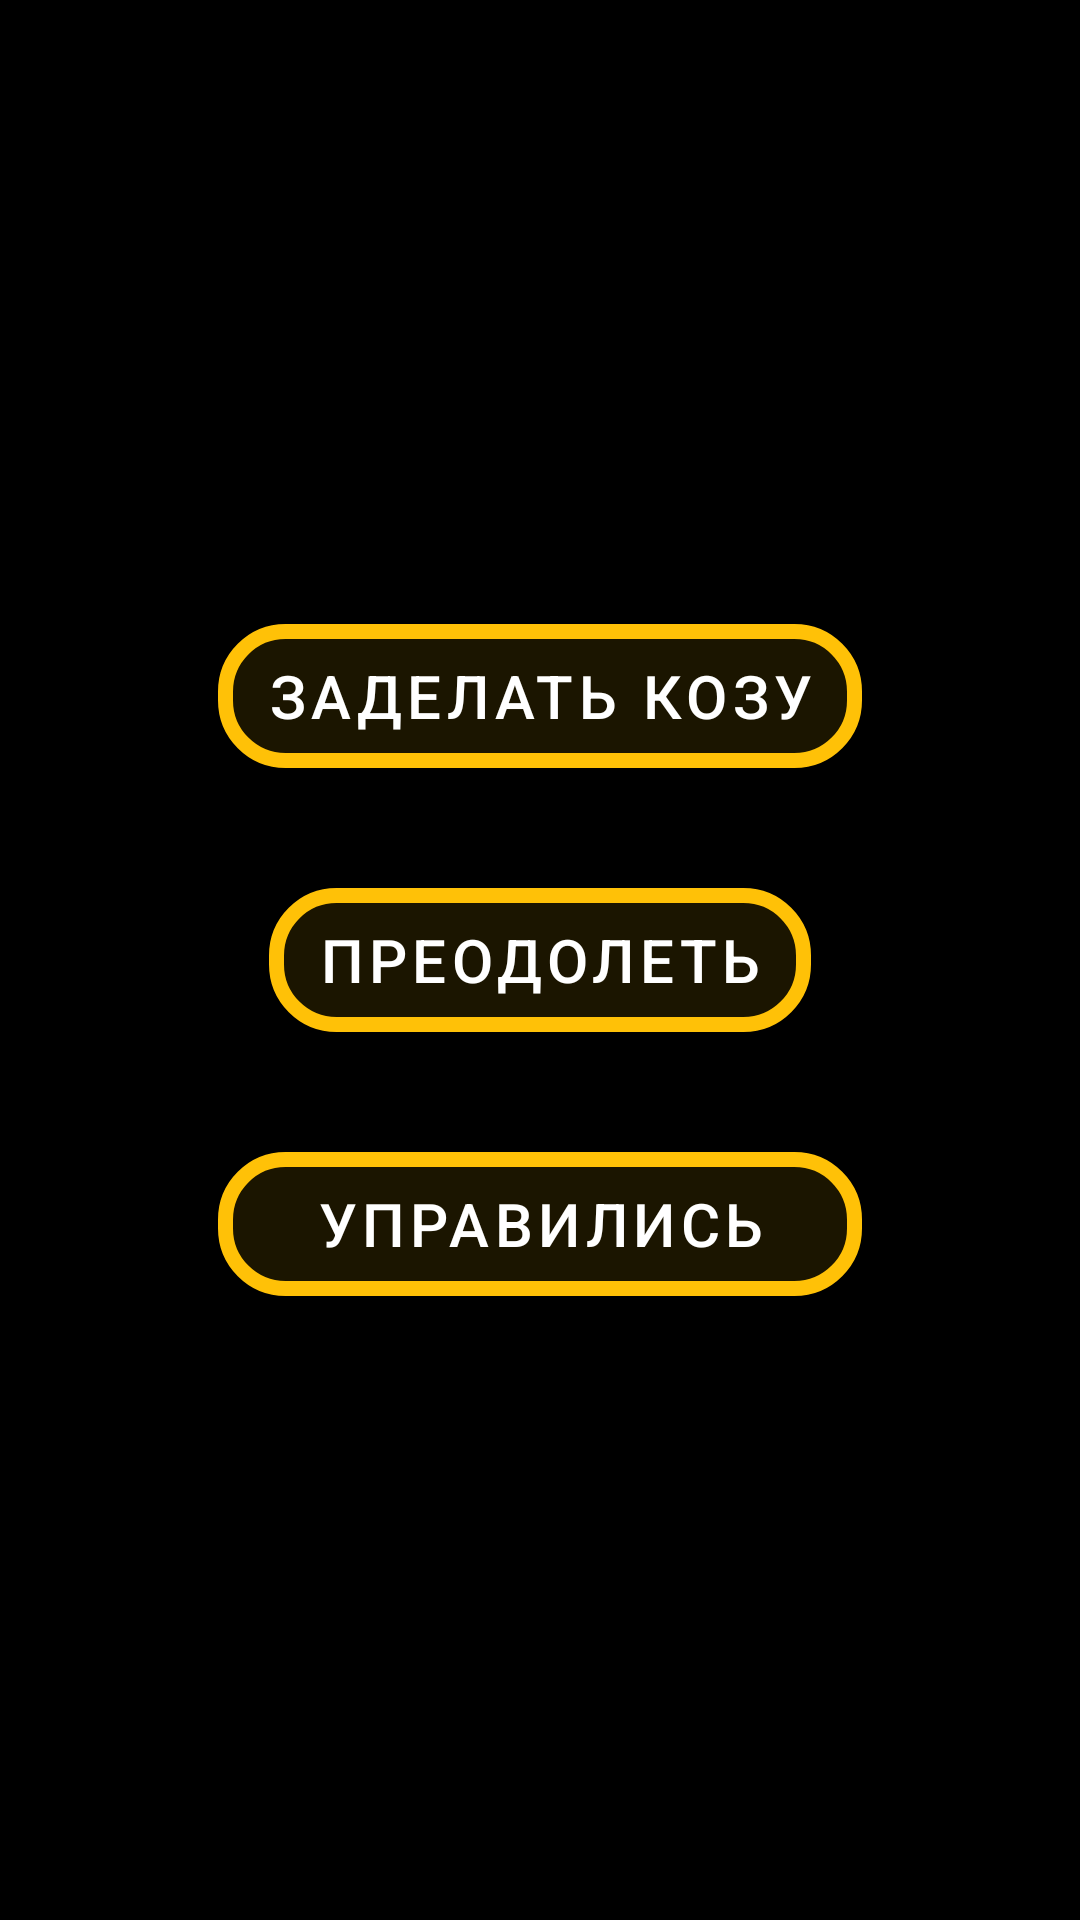

Produce the Android XML layout that renders to this screen, including the resource entries it uses.
<!-- AndroidManifest.xml: application theme Theme.Pdkkld -->
<!-- res/layout/ingame.xml -->
<?xml version="1.0" encoding="utf-8"?>
<RelativeLayout xmlns:android="http://schemas.android.com/apk/res/android"
    xmlns:app="http://schemas.android.com/apk/res-auto"
    android:layout_width="match_parent"
    android:layout_height="match_parent"
    android:background="#000000"
    android:orientation="vertical">

    <LinearLayout
        android:layout_width="wrap_content"
        android:layout_height="wrap_content"
        android:orientation="horizontal"
        android:layout_centerVertical="true"
        android:layout_centerHorizontal="true"
        android:padding="10dp"
        >

        <LinearLayout
            android:layout_width="match_parent"
            android:layout_height="match_parent"
            android:layout_weight="1"
            android:orientation="vertical">

            <Button
                android:id="@+id/gadost"
                android:layout_width="wrap_content"
                android:layout_height="wrap_content"
                android:layout_gravity="center"
                android:layout_weight="1"
                android:layout_margin="20dp"
                android:background="@drawable/soyuz_krasniy"
                android:text="@string/dislike"
                android:textSize="20dp" />
            <Button
                android:id="@+id/negadost"
                android:layout_width="wrap_content"
                android:layout_height="wrap_content"
                android:layout_gravity="center"
                android:layout_weight="1"
                android:layout_margin="20dp"
                android:background="@drawable/soyuz_nerushimiy"
                android:text="@string/like"
                android:textSize="20dp" />

            <Button
                android:id="@+id/endpohod"
                android:layout_width="match_parent"
                android:layout_height="wrap_content"
                android:layout_gravity="center"
                android:layout_weight="1"
                android:layout_margin="20dp"
                android:background="@drawable/soyuz_nerushimiy"
                android:text="@string/end"
                android:textSize="20dp" />
        </LinearLayout>

    </LinearLayout>

</RelativeLayout>
<!-- resources referenced by this layout -->
<resources>
  <!-- drawable soyuz_krasniy (drawable) -->
  <?xml version="1.0" encoding="utf-8"?>
  <selector xmlns:android="http://schemas.android.com/apk/res/android">
   <item android:state_pressed="false" android:drawable="@drawable/style_btn_red"/>
      <item android:state_pressed="true" android:drawable="@drawable/style_btn_red_pressed"/>
  </selector>
  <!-- drawable soyuz_nerushimiy (drawable-v24) -->
  <?xml version="1.0" encoding="utf-8"?>
  <selector xmlns:android="http://schemas.android.com/apk/res/android">
   <item android:state_pressed="false" android:drawable="@drawable/style_btn_stroke_95"/>
      <item android:state_pressed="true" android:drawable="@drawable/style_btn_stroke_press"/>
  </selector>
  <string name="dislike"> Заделать козу</string>
  <string name="end">  Управились </string>
  <string name="like"> Преодолеть </string>
  <style name="Theme.Pdkkld" parent="Theme.MaterialComponents.DayNight.NoActionBar">
  
          
  
          <item name="colorPrimary">@color/yellow</item>
          <item name="colorPrimaryVariant">@color/purple_700</item>
          <item name="colorOnPrimary">@color/white</item>
  
          
  
          <item name="colorSecondary">@color/red</item>
          <item name="colorSecondaryVariant">@color/teal_700</item>
          <item name="colorOnSecondary">@color/white</item>
  
          
          <item name="android:statusBarColor" tools:targetApi="l">?attr/colorPrimaryVariant</item>
          
      </style>
  <!-- drawable style_btn_red (drawable) -->
  <?xml version="1.0" encoding="utf-8"?>
  <shape xmlns:android="http://schemas.android.com/apk/res/android">
      <stroke android:width="5dp" android:color = "@color/red"/>
      <corners android:radius="20dp"/>
      <solid android:color="#1B000000"/>
  </shape>
  <!-- drawable style_btn_red_pressed (drawable) -->
  <?xml version="1.0" encoding="utf-8"?>
  <shape xmlns:android="http://schemas.android.com/apk/res/android">
      <stroke android:width="5dp" android:color="@color/red"/>
      <corners android:radius="20dp"/>
  
  </shape>
  <!-- drawable style_btn_stroke_95 (drawable-v24) -->
  <?xml version="1.0" encoding="utf-8"?>
  <shape xmlns:android="http://schemas.android.com/apk/res/android">
      <stroke android:width="5dp" android:color="@color/yellow"/>
      <corners android:radius="20dp"/>
      <solid android:color="#1B000000"/>
  </shape>
  <!-- drawable style_btn_stroke_press (drawable-v24) -->
  <?xml version="1.0" encoding="utf-8"?>
  <shape xmlns:android="http://schemas.android.com/apk/res/android">
      <stroke android:width="5dp" android:color="@color/yellow"/>
      <corners android:radius="20dp"/>
      <solid android:color="@color/yellow"/>
  </shape>
  <color name="yellow">#FFC107</color>
  <color name="purple_700">#FF3700B3</color>
  <color name="white">#FFFFFFFF</color>
  <color name="red">#9A0B0B</color>
  <color name="teal_700">#FF018786</color>
</resources>
